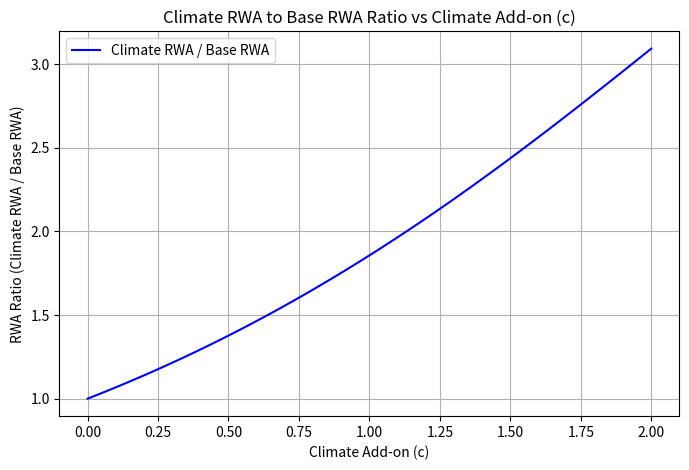

Here is the Python script that generated this plot:
import numpy as np
import matplotlib.pyplot as plt
from scipy.stats import norm

# Constants
PD = 0.01  # Probability of Default (1%)
LGD = 0.40  # Loss Given Default (40%)
EAD = 1_000_000  # Exposure at Default ($1 million)
M = 1  # Maturity
R = 0.15  # Correlation factor
c_range = np.linspace(0, 2, 100)  # Climate add-on range from 0 to 2

# Function to calculate the Basel maturity adjustment factor b
def calculate_b(PD):
    return (0.11852 - 0.05478 * np.log(PD)) ** 2

# Function to calculate K with intermediate steps
def calculate_K(PD, LGD, R, M):
    phi_inv_PD = norm.ppf(PD)  
    phi_inv_999 = norm.ppf(0.999)  
    sqrt_R = np.sqrt(R)  
    sqrt_1_minus_R = np.sqrt(1 - R)  

    # Term inside the normal CDF
    adjusted_term = (phi_inv_PD + sqrt_R * phi_inv_999) / sqrt_1_minus_R
    N_adjusted = norm.cdf(adjusted_term) 

    # First term of K
    first_term = LGD * N_adjusted - LGD * PD

    # Maturity adjustment
    b = calculate_b(PD)
    maturity_adjustment = (1 + (M - 2.5) * b) / (1 - 1.5 * b)

    # Final K
    K = first_term * maturity_adjustment
    return K

# Base RWA Calculation
K_base = calculate_K(PD, LGD, R, M)
RWA_base = 12.5 * EAD * K_base

# Climate-adjusted PD
def climate_adjusted_PD(PD, c):
    """Adjusts PD based on climate add-on parameter c."""
    return 1 / (1 + np.exp(-np.log(PD / (1 - PD)) - c))

# Climate-adjusted RWA as a function of c
def climate_adjusted_RWA(c):
    adj_PD = climate_adjusted_PD(PD, c)
    K_climate = calculate_K(adj_PD, LGD, R, M)
    return 12.5 * EAD * K_climate

# Compute climate-adjusted RWA and ratio
climate_RWA = np.array([climate_adjusted_RWA(c) for c in c_range])
RWA_ratio = climate_RWA / RWA_base

# Plotting
plt.figure(figsize=(8, 5))
plt.plot(c_range, RWA_ratio, label="Climate RWA / Base RWA", color="blue")
plt.title("Climate RWA to Base RWA Ratio vs Climate Add-on (c)")
plt.xlabel("Climate Add-on (c)")
plt.ylabel("RWA Ratio (Climate RWA / Base RWA)")
plt.legend()
plt.grid(True)
plt.show()
